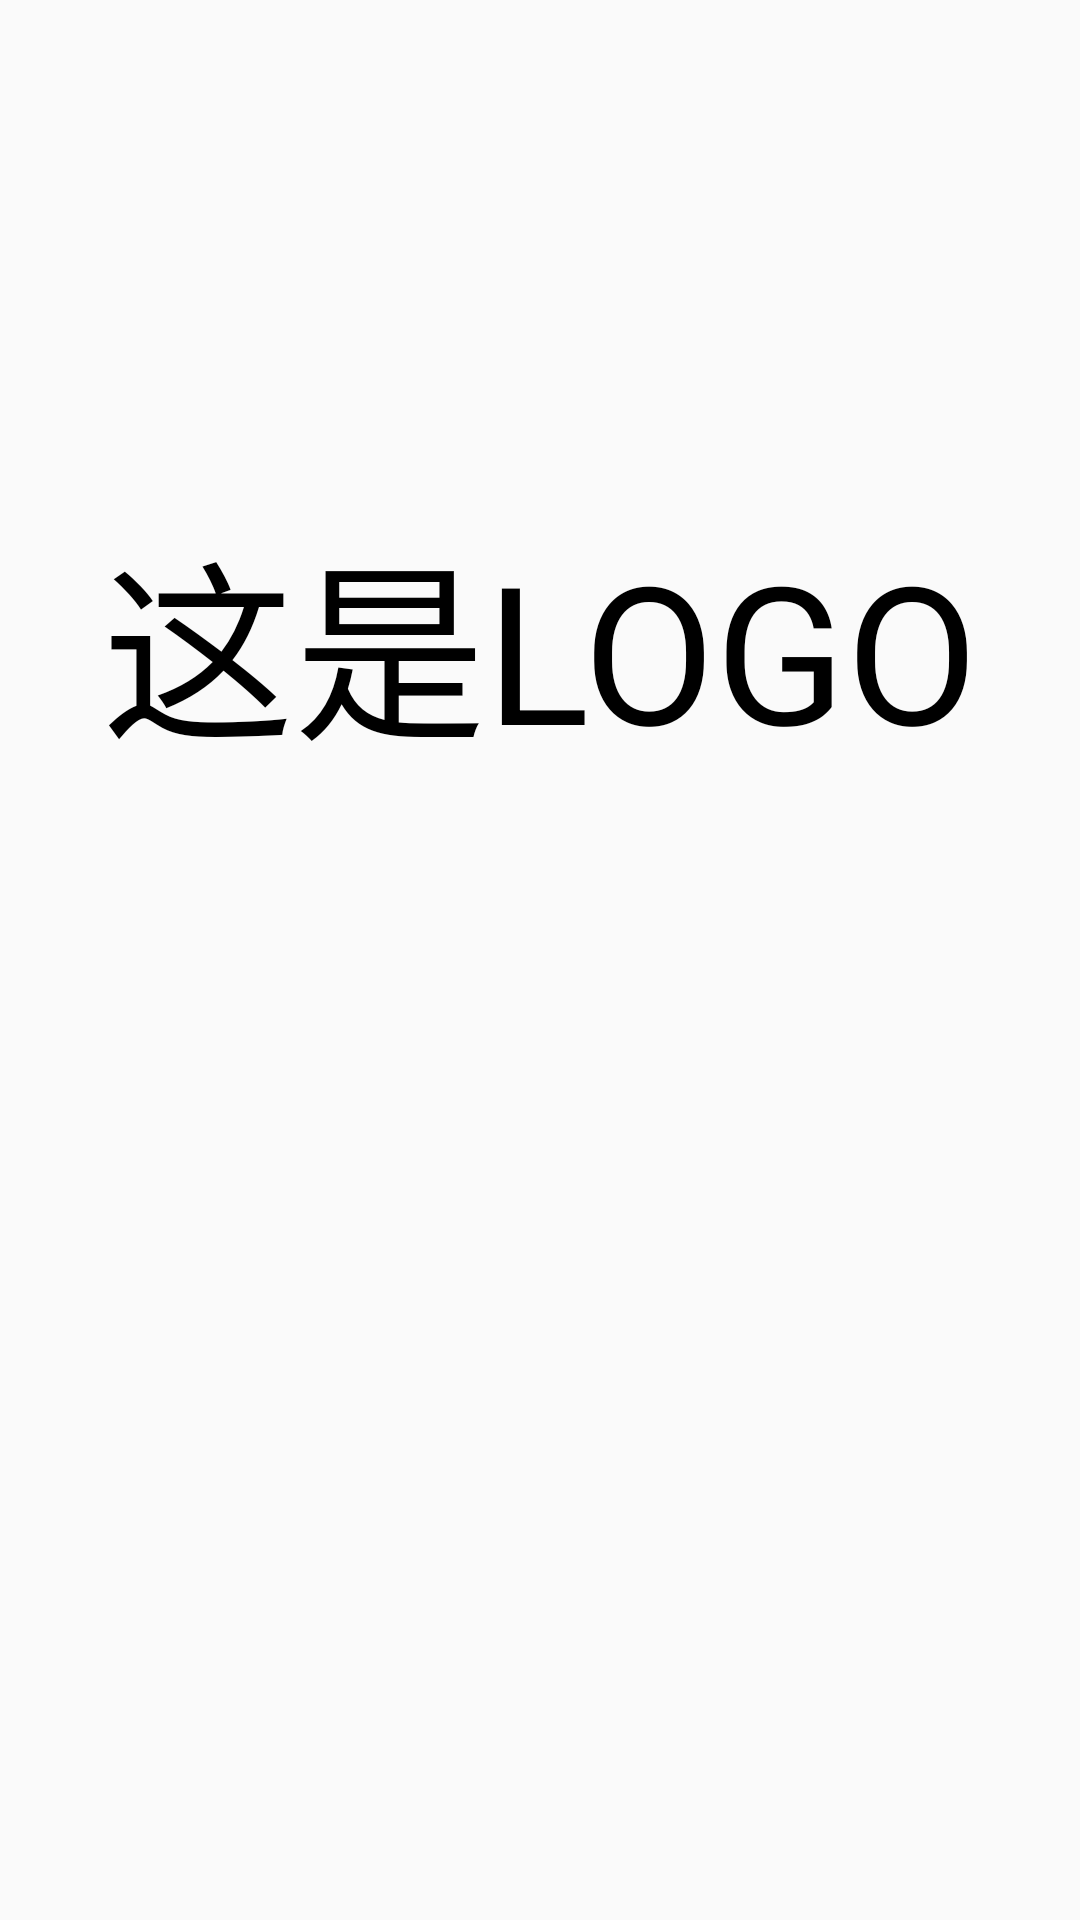

Produce the Android XML layout that renders to this screen, including the resource entries it uses.
<!-- AndroidManifest.xml: activity theme AppTheme.FullScreen -->
<!-- res/layout/activity_splash.xml -->
<?xml version="1.0" encoding="utf-8"?>
<android.support.constraint.ConstraintLayout
    xmlns:android="http://schemas.android.com/apk/res/android"
    xmlns:app="http://schemas.android.com/apk/res-auto"
    xmlns:tools="http://schemas.android.com/tools"
    android:layout_width="match_parent"
    android:layout_height="match_parent"
    tools:context=".activity.SplashActivity">

    <TextView
        android:theme="@style/AppTheme.LargeText"
        android:id="@+id/tv_logo"
        android:layout_width="wrap_content"
        android:layout_height="wrap_content"
        android:layout_marginStart="8dp"
        android:layout_marginTop="8dp"
        android:layout_marginEnd="8dp"
        android:layout_marginBottom="8dp"
        android:text="这是LOGO"
        app:layout_constraintBottom_toBottomOf="parent"
        app:layout_constraintEnd_toEndOf="parent"
        app:layout_constraintStart_toStartOf="parent"
        app:layout_constraintTop_toTopOf="parent"
        app:layout_constraintVertical_bias="0.3" />

    <com.github.ybq.android.spinkit.SpinKitView
        android:id="@+id/skv_splash"
        android:layout_width="wrap_content"
        android:layout_height="wrap_content"
        android:layout_marginStart="8dp"
        android:layout_marginTop="8dp"
        android:layout_marginEnd="8dp"
        android:layout_marginBottom="8dp"
        android:visibility="invisible"
        app:layout_constraintBottom_toBottomOf="parent"
        app:layout_constraintEnd_toEndOf="parent"
        app:layout_constraintStart_toStartOf="parent"
        app:layout_constraintTop_toTopOf="parent"
        app:layout_constraintVertical_bias="0.7"
        app:SpinKit_Color="@color/colorPrimary"
        app:SpinKit_Style="ThreeBounce" />
</android.support.constraint.ConstraintLayout>
<!-- resources referenced by this layout -->
<resources>
  <style name="AppTheme.LargeText">
          <item name="android:textSize">64sp</item>
          <item name="android:textColor">@color/black</item>
      </style>
  <style name="AppTheme.FullScreen">
          <item name="android:statusBarColor">@color/transparent</item>
      </style>
  <!-- not gathered from this repository: default colours our renderer supplied (Android Studio template values) -->
  <color name="black">#FF000000</color>
  <color name="colorPrimary">#FF6200EE</color>
</resources>
